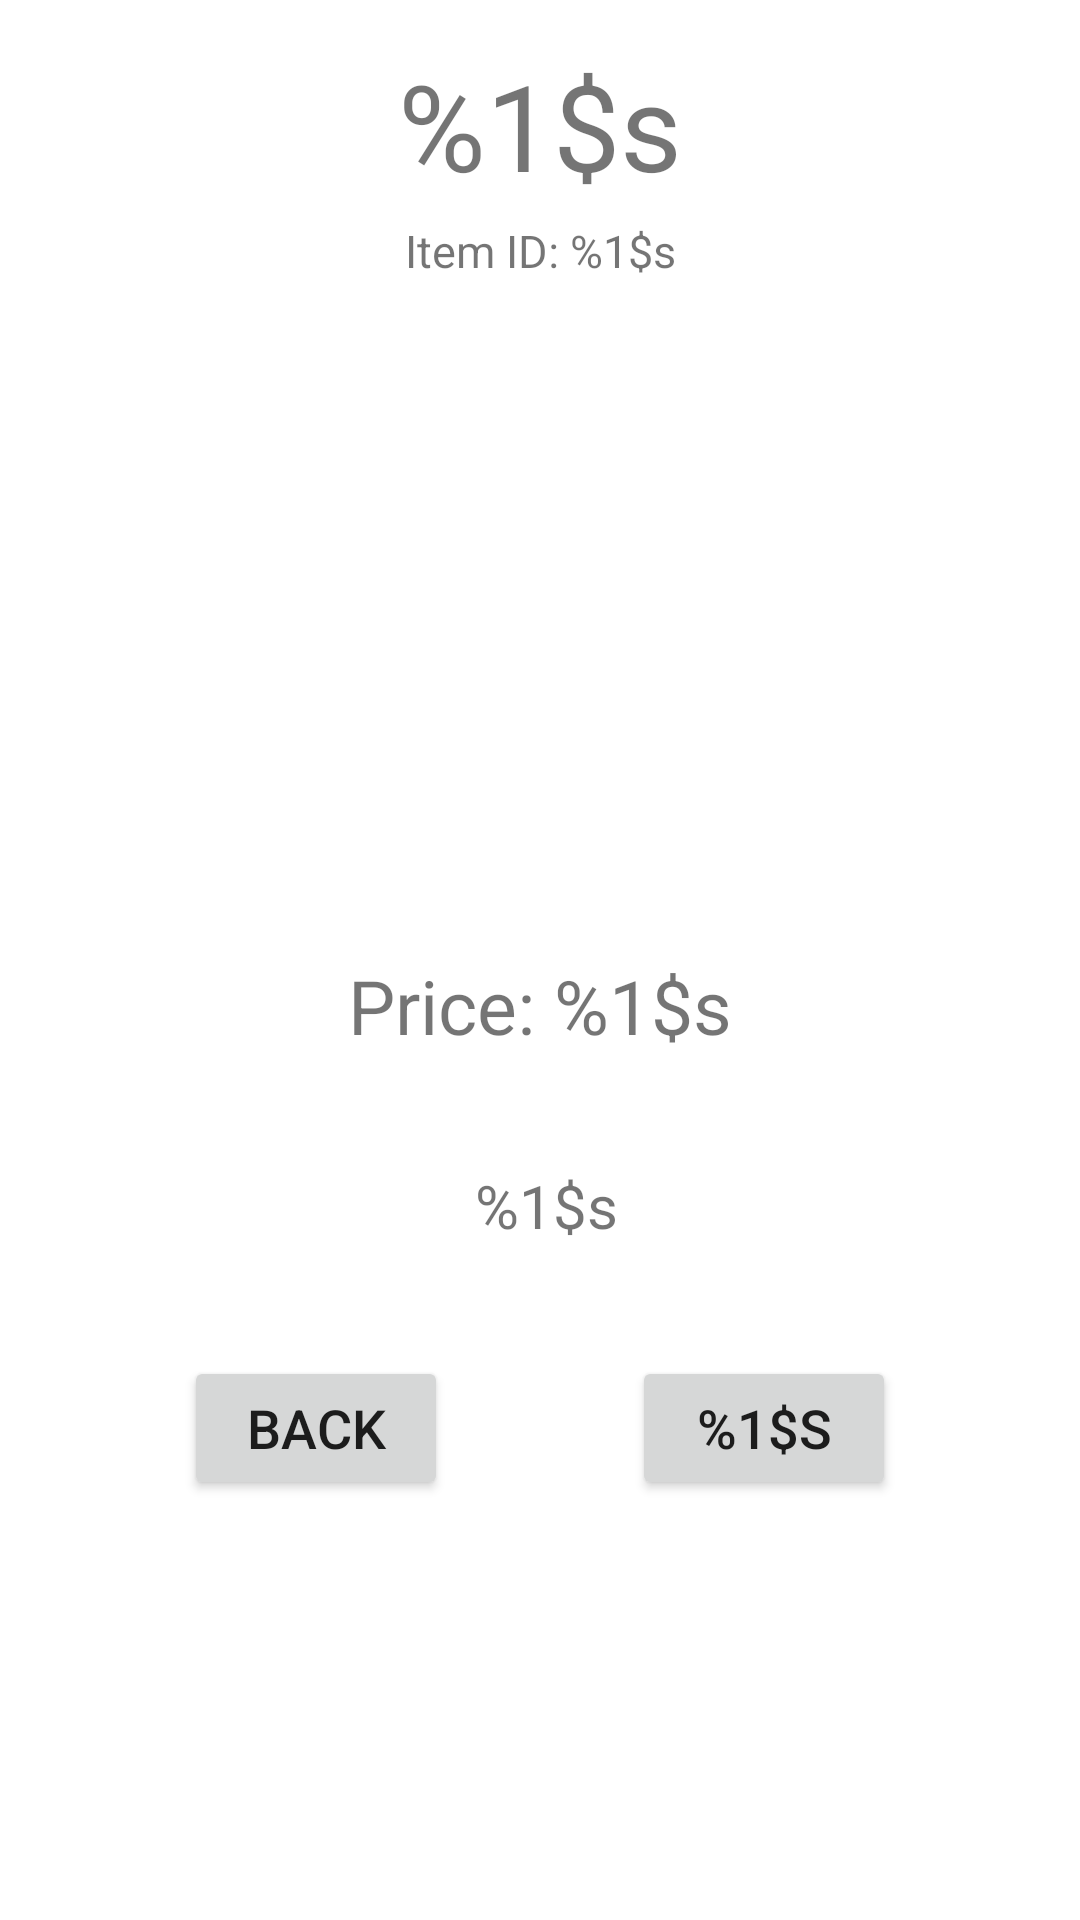

Reconstruct the res/layout file that produces this screen, plus the resources it refers to.
<!-- AndroidManifest.xml: application theme Theme.FunkoPopShop -->
<!-- res/layout/activity_item_page.xml -->
<?xml version="1.0" encoding="utf-8"?>
<androidx.constraintlayout.widget.ConstraintLayout xmlns:android="http://schemas.android.com/apk/res/android"
    xmlns:app="http://schemas.android.com/apk/res-auto"
    xmlns:tools="http://schemas.android.com/tools"
    android:layout_width="match_parent"
    android:layout_height="match_parent"
    tools:context=".ItemPage">

    <TextView
        android:id="@+id/itemPageItemName"
        android:layout_width="wrap_content"
        android:layout_height="wrap_content"
        android:layout_marginTop="15dp"
        android:gravity="center"
        android:text="@string/itemPageItemNameString"
        android:textSize="40sp"
        app:layout_constraintEnd_toEndOf="parent"
        app:layout_constraintStart_toStartOf="parent"
        app:layout_constraintTop_toTopOf="parent" />

    <ImageView
        android:id="@+id/itemPageItemPicture"
        android:layout_width="200dp"
        android:layout_height="200dp"
        android:layout_gravity="center"
        android:layout_marginTop="30dp"
        android:adjustViewBounds="true"
        android:maxWidth="250dp"
        android:maxHeight="250dp"
        android:scaleType="fitCenter"
        app:layout_constraintEnd_toEndOf="parent"
        app:layout_constraintStart_toStartOf="parent"
        app:layout_constraintTop_toBottomOf="@id/itemPageItemName"
        app:srcCompat="@drawable/ic_launcher_foreground" />

    <TextView
        android:id="@+id/itemPageItemPrice"
        android:layout_width="wrap_content"
        android:layout_height="wrap_content"
        android:layout_marginTop="20dp"
        android:gravity="left"
        android:text="@string/itemPageItemPrice"
        android:textSize="25sp"
        app:layout_constraintEnd_toEndOf="@+id/itemPageItemPicture"
        app:layout_constraintStart_toStartOf="@id/itemPageItemPicture"
        app:layout_constraintTop_toBottomOf="@id/itemPageItemPicture" />

    <TextView
        android:id="@+id/itemPageItemId"
        android:layout_width="wrap_content"
        android:layout_height="wrap_content"
        android:gravity="center"
        android:text="@string/itemPageItemIdTextDisplay"
        android:textSize="15sp"
        app:layout_constraintBottom_toTopOf="@+id/itemPageItemPicture"
        app:layout_constraintEnd_toEndOf="parent"
        app:layout_constraintStart_toStartOf="parent"
        app:layout_constraintTop_toBottomOf="@+id/itemPageItemName" />

    <TextView
        android:id="@+id/itemPageDescriptionBox"
        android:layout_width="250dp"
        android:layout_height="80dp"
        android:layout_marginTop="10dp"
        android:fadeScrollbars="true"
        android:gravity="center"
        android:maxWidth="200dp"
        android:maxHeight="100dp"
        android:scrollbars="vertical"
        android:text="@string/itemPageDescription"
        android:textSize="20sp"
        app:layout_constraintEnd_toEndOf="@+id/itemPageItemPicture"
        app:layout_constraintHorizontal_bias="0.46"
        app:layout_constraintStart_toStartOf="@+id/itemPageItemPicture"
        app:layout_constraintTop_toBottomOf="@id/itemPageItemPrice" />

    <Button
        android:id="@+id/itemPageBackButton"
        android:layout_width="wrap_content"
        android:layout_height="wrap_content"
        android:layout_marginTop="10dp"
        android:gravity="center"
        android:text="@string/itemOpBackButtonText"
        android:textSize="18sp"
        app:layout_constraintEnd_toStartOf="@id/itemPageAddToCartButton"
        app:layout_constraintStart_toStartOf="parent"
        app:layout_constraintTop_toBottomOf="@+id/itemPageDescriptionBox" />

    <Button
        android:id="@+id/itemPageAddToCartButton"
        android:layout_width="wrap_content"
        android:layout_height="wrap_content"
        android:layout_marginTop="10dp"
        android:gravity="center"
        android:text="@string/itemPageItemNameString"
        android:textSize="18sp"
        app:layout_constraintEnd_toEndOf="parent"
        app:layout_constraintStart_toEndOf="@id/itemPageBackButton"
        app:layout_constraintTop_toBottomOf="@+id/itemPageDescriptionBox" />

</androidx.constraintlayout.widget.ConstraintLayout>
<!-- resources referenced by this layout -->
<resources>
  <string name="itemOpBackButtonText">Back</string>
  <string name="itemPageDescription">%1$s</string>
  <string name="itemPageItemIdTextDisplay">Item ID: %1$s</string>
  <string name="itemPageItemNameString">%1$s</string>
  <string name="itemPageItemPrice">Price: %1$s</string>
  <style name="Theme.FunkoPopShop" parent="Theme.MaterialComponents.DayNight.DarkActionBar">
          
          <item name="colorPrimary">@color/purple_500</item>
          <item name="colorPrimaryVariant">@color/purple_700</item>
          <item name="colorOnPrimary">@color/white</item>
          
          <item name="colorSecondary">@color/teal_200</item>
          <item name="colorSecondaryVariant">@color/teal_700</item>
          <item name="colorOnSecondary">@color/black</item>
          
          <item name="android:statusBarColor">?attr/colorPrimaryVariant</item>
          
      </style>
  <!-- not gathered from this repository: default colours our renderer supplied (Android Studio template values) -->
  <color name="purple_500">#FF6200EE</color>
  <color name="purple_700">#FF3700B3</color>
  <color name="teal_200">#FF03DAC5</color>
  <color name="teal_700">#FF018786</color>
  <color name="black">#FF000000</color>
  <color name="white">#FFFFFFFF</color>
</resources>
